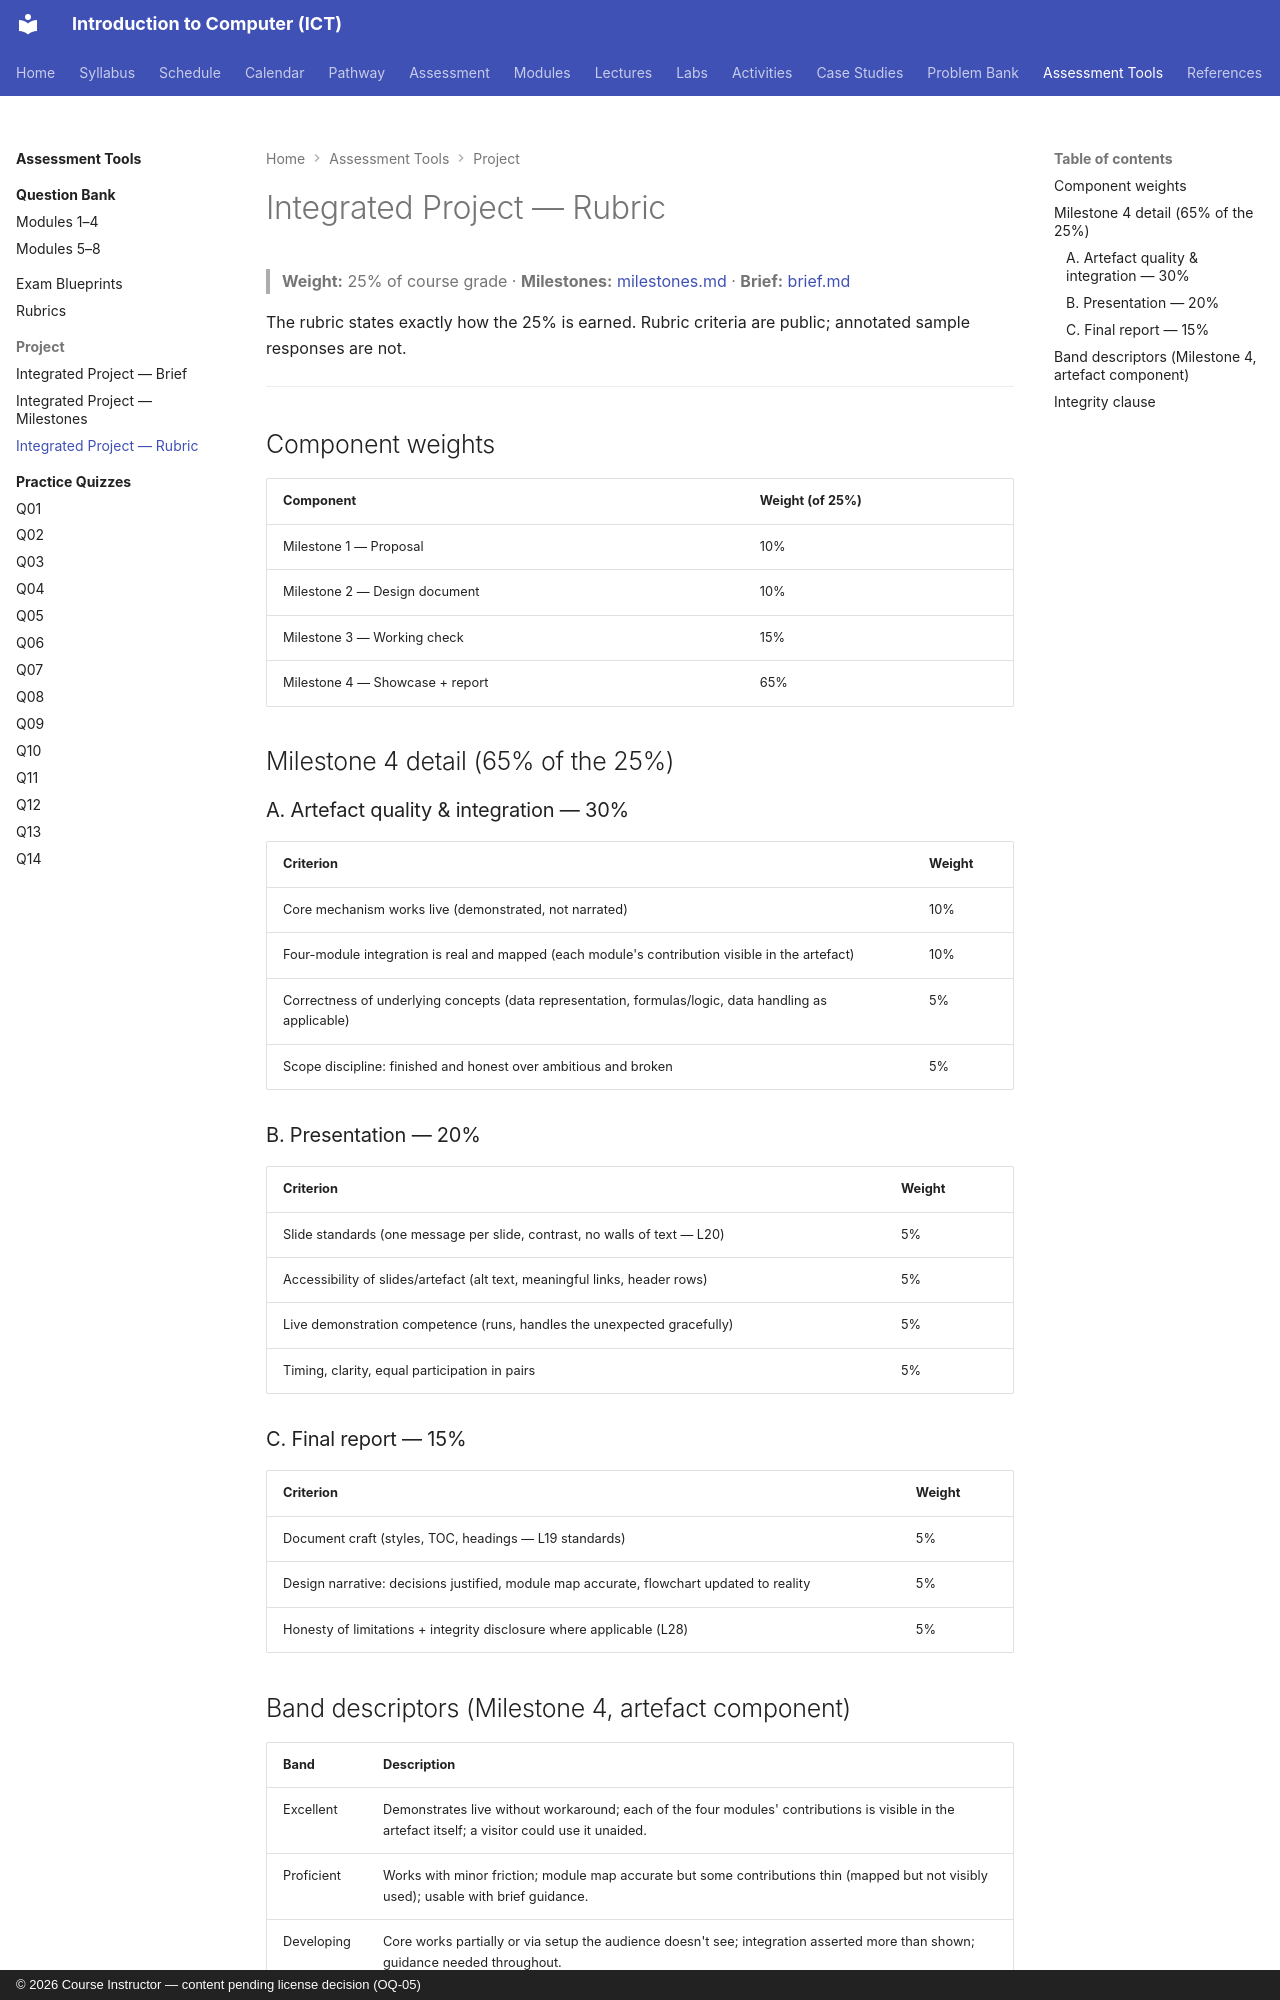

repository: nadeem-majeedch/Introduction-to-Computer-ICT-Course · page: assessments/project/rubric/index.html · generator: mkdocs · copyright: © 2026 Course Instructor — content pending license decision (OQ-05)

# Integrated Project — Rubric

> **Weight:** 25% of course grade · **Milestones:** [milestones.md](milestones.md) · **Brief:** [brief.md](brief.md)

The rubric states exactly how the 25% is earned. Rubric criteria are public; annotated sample responses are not.

---

## Component weights

| Component | Weight (of 25%) |
|---|---|
| Milestone 1 — Proposal | 10% |
| Milestone 2 — Design document | 10% |
| Milestone 3 — Working check | 15% |
| Milestone 4 — Showcase + report | 65% |

## Milestone 4 detail (65% of the 25%)

### A. Artefact quality & integration — 30%

| Criterion | Weight |
|---|---|
| Core mechanism works live (demonstrated, not narrated) | 10% |
| Four-module integration is real and mapped (each module's contribution visible in the artefact) | 10% |
| Correctness of underlying concepts (data representation, formulas/logic, data handling as applicable) | 5% |
| Scope discipline: finished and honest over ambitious and broken | 5% |

### B. Presentation — 20%

| Criterion | Weight |
|---|---|
| Slide standards (one message per slide, contrast, no walls of text — L20) | 5% |
| Accessibility of slides/artefact (alt text, meaningful links, header rows) | 5% |
| Live demonstration competence (runs, handles the unexpected gracefully) | 5% |
| Timing, clarity, equal participation in pairs | 5% |

### C. Final report — 15%

| Criterion | Weight |
|---|---|
| Document craft (styles, TOC, headings — L19 standards) | 5% |
| Design narrative: decisions justified, module map accurate, flowchart updated to reality | 5% |
| Honesty of limitations + integrity disclosure where applicable (L28) | 5% |
